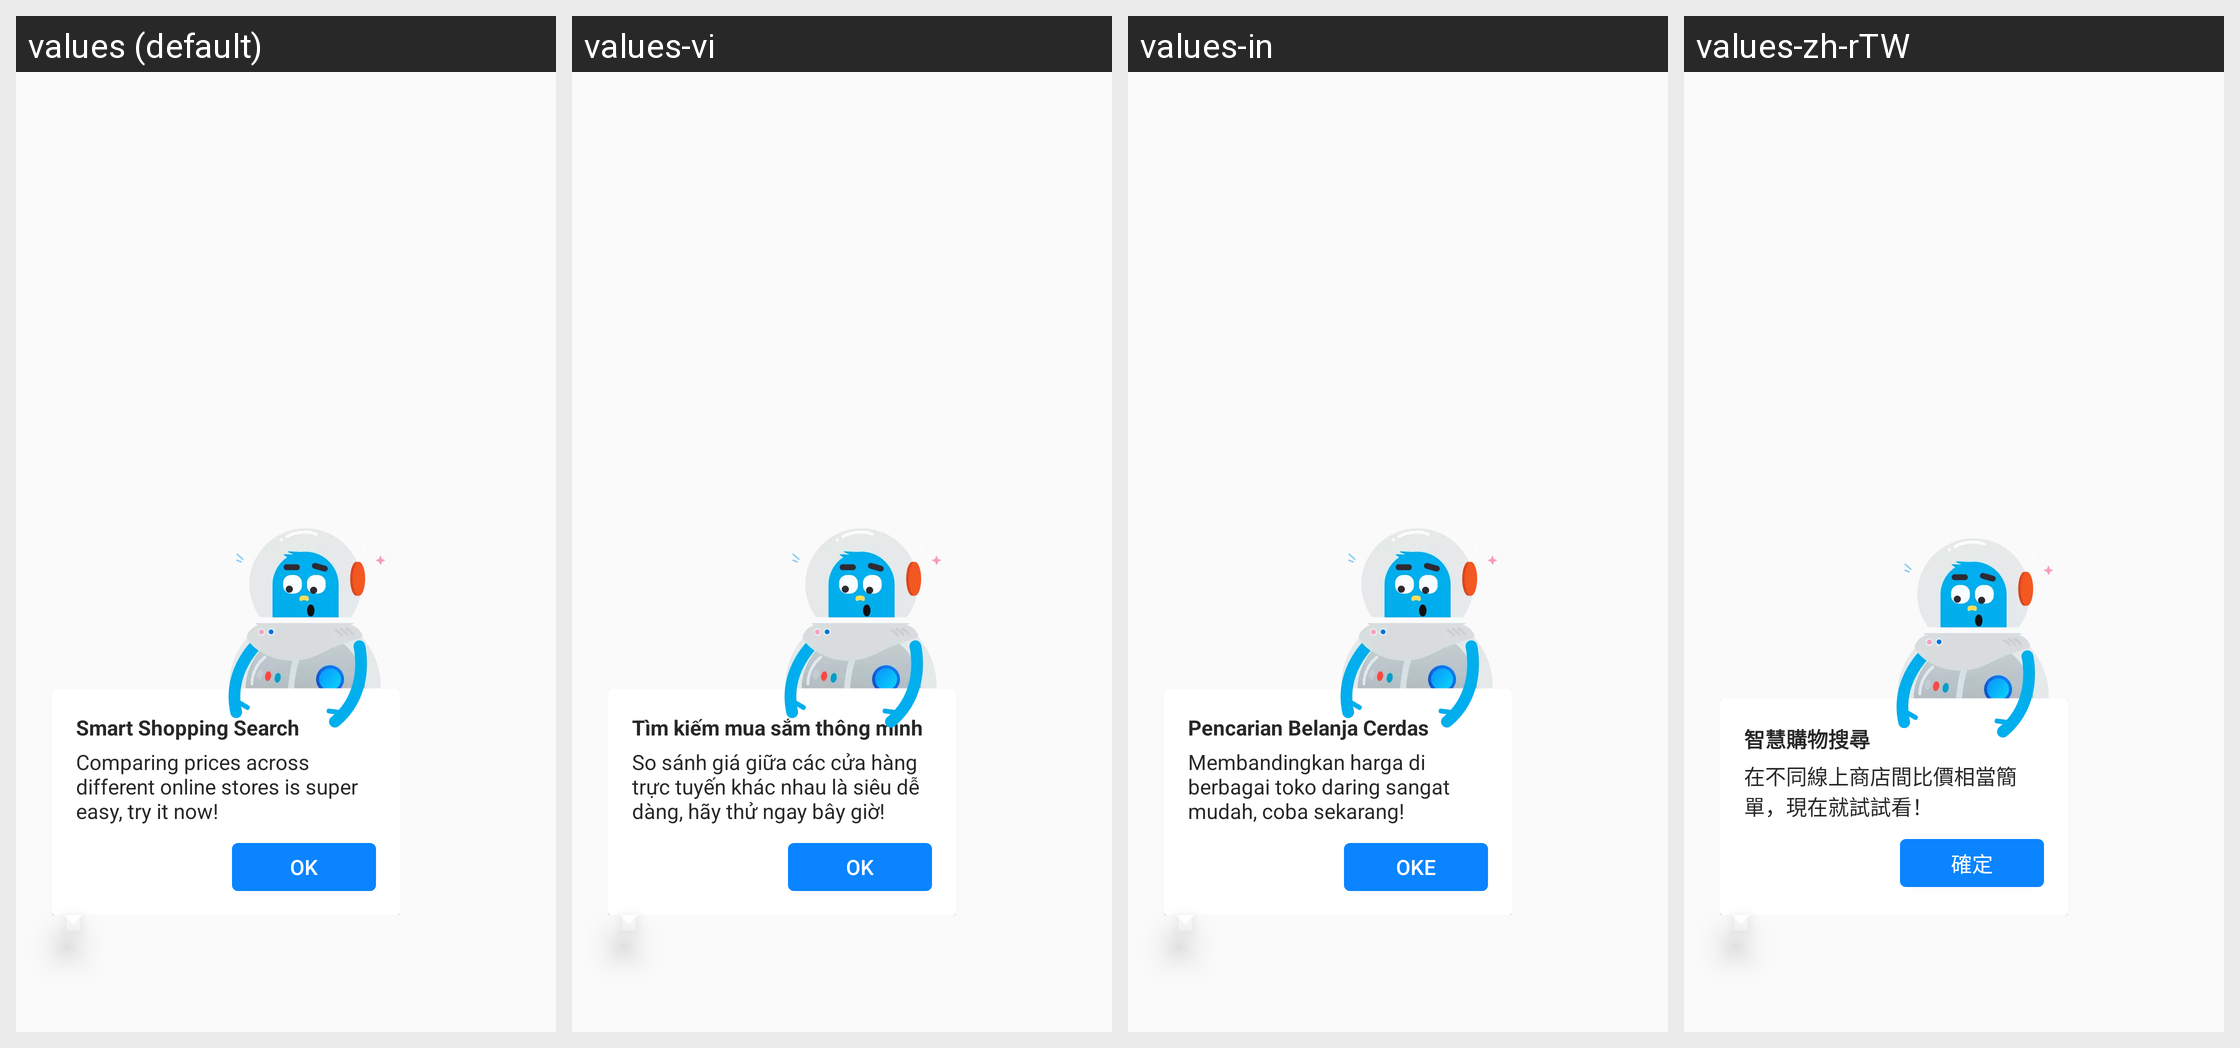

The Android screen above is rendered under several locales of the same app. Produce the string resources it draws, with the default and per-locale values.
Android screen res/layout/onboarding_spotlight_shopping_search.xml rendered under 4 locales, left to right: values (default), values-vi, values-in, values-zh-rTW. Device: Nexus 5 (rendered at 1080×1920; each locale shown at half size, 540×960, under a caption strip naming it); theme AppTheme.
Other locales in the repository, not shown: values-ace, values-anp, values-ar, values-az, values-bg, values-bn, values-bn-rBD, values-bn-rIN, values-ca, values-cs, values-cy, values-de, values-dsb, values-el, values-eo, values-es-rAR, values-es-rCL, values-es-rES, values-es-rMX, values-fa, values-fr, values-fy-rNL, values-ga-rIE, values-gor, values-gu-rIN, values-hi-rIN, values-hsb, values-hu, values-hy-rAM, values-it, values-iw, values-ja, values-jv, values-kab, values-kk, values-kn, values-ko, values-lo, values-mai, values-ml, values-mr, values-my, values-nb-rNO, values-nl, values-nn-rNO, values-pa-rIN, values-pl, values-pt-rBR, values-ro, values-ru, values-sk, values-sl, values-sq, values-sr, values-su, values-sv-rSE, values-ta, values-te, values-th, values-tl, values-tr, values-uk, values-ur, values-zh-rCN.
Strings drawn on this screen, with the default value and each locale's value (text and hints the layout hard-codes, and strings that could not be matched under every locale, appear in the picture but are not listed):

onboarding_2_smart_shopping_search_title
  values: Smart Shopping Search
  values-vi: Tìm kiếm mua sắm thông minh
  values-in: Pencarian Belanja Cerdas
  values-zh-rTW: 智慧購物搜尋

onboarding_2_smart_shopping_search_description
  values: Comparing prices across different online stores is super easy, try it now!
  values-vi: So sánh giá giữa các cửa hàng trực tuyến khác nhau là siêu dễ dàng, hãy thử ngay bây giờ!
  values-in: Membandingkan harga di berbagai toko daring sangat mudah, coba sekarang!
  values-zh-rTW: 在不同線上商店間比價相當簡單，現在就試試看！

action_ok
  values: OK
  values-vi: OK
  values-in: OKE
  values-zh-rTW: 確定
